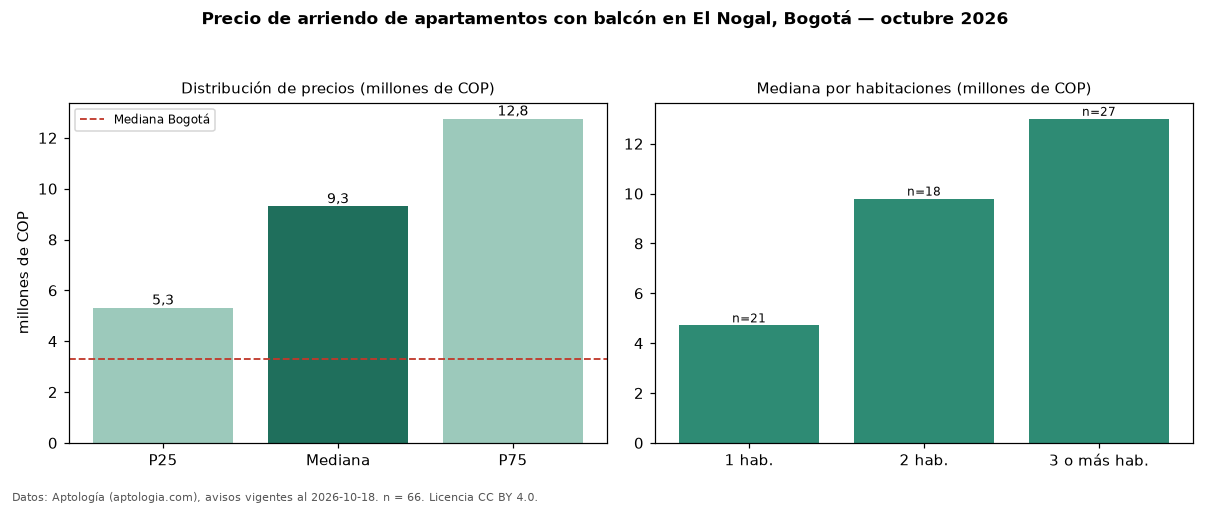

Values plotted in this chart, from the file beside it:
seccion, metrica, valor, moneda, n
filtro, balc, con balcón, , 66
precio, p25, 5313000, COP, 66
precio, mediana, 9300000, COP, 66
precio, p75, 12750000, COP, 66
precio, minimo, 2750000, COP, 66
precio, maximo, 20000000, COP, 66
m2, mediana_precio_m2, 72222, COP, 57
m2, area_mediana_m2, 120.0, m2, 57
admin, mediana_admin_mes, 1833000, COP, 35
banos, mediana_banos, 3.0, , 
parqueadero, pct_con_parqueadero, 88.5, %, 61
estrato, estrato_mas_frecuente, 6, , 66
habitaciones, 1, 4715000, COP, 21
habitaciones, 2, 9800000, COP, 18
habitaciones, 3+, 13000000, COP, 27
ciudad, mediana_ciudad_referencia, 3300000, COP, 
ciudad, mediana_m2_ciudad, 48246, COP, 
fuente, fecha_datos, 2026-10-18, , 
fuente, atribucion, https://www.aptologia.com/arriendo/bogot…, , 
fuente, licencia, CC BY 4.0, , 
